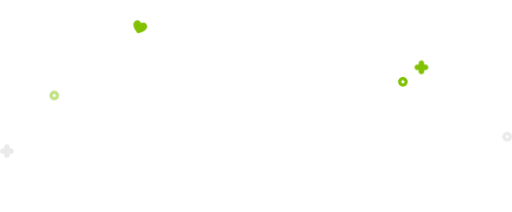
t = 0.00 s
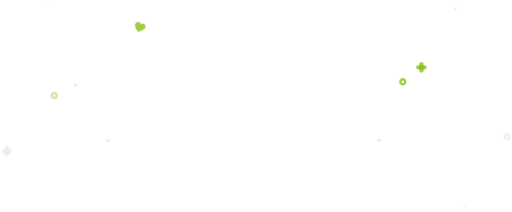
t = 0.50 s
t = 1.00 s: frame unchanged from t = 0.00 s, image omitted
t = 1.50 s: frame unchanged from t = 0.00 s, image omitted
t = 2.00 s: frame unchanged from t = 0.00 s, image omitted
t = 2.50 s: frame unchanged from t = 0.00 s, image omitted

The animated SVG that drew these frames (rendered in a browser with its animation timeline set to each time). Animation: 38 CSS @keyframes rules; one cycle of 3.00 s, repeats indefinitely.

<svg id="ed7MVufWniL1" xmlns="http://www.w3.org/2000/svg" xmlns:xlink="http://www.w3.org/1999/xlink" viewBox="0 0 1180 488" shape-rendering="geometricPrecision" text-rendering="geometricPrecision"><style><![CDATA[#ed7MVufWniL2_ts {animation: ed7MVufWniL2_ts__ts 3000ms linear infinite normal forwards}@keyframes ed7MVufWniL2_ts__ts { 0% {transform: translate(791.700012px,357.250015px) scale(0,0);animation-timing-function: cubic-bezier(0.42,0,0.58,1)} 10% {transform: translate(791.700012px,357.250015px) scale(1,1);animation-timing-function: cubic-bezier(0.42,0,0.58,1)} 20% {transform: translate(791.700012px,357.250015px) scale(0,0)} 100% {transform: translate(791.700012px,357.250015px) scale(0,0)}} #ed7MVufWniL2 {animation: ed7MVufWniL2_c_o 3000ms linear infinite normal forwards}@keyframes ed7MVufWniL2_c_o { 0% {opacity: 0;animation-timing-function: cubic-bezier(0.42,0,0.58,1)} 10% {opacity: 1;animation-timing-function: cubic-bezier(0.42,0,0.58,1)} 20% {opacity: 0} 100% {opacity: 0}} #ed7MVufWniL4_ts {animation: ed7MVufWniL4_ts__ts 3000ms linear infinite normal forwards}@keyframes ed7MVufWniL4_ts__ts { 0% {transform: translate(971.200012px,155.049995px) scale(1,1);animation-timing-function: cubic-bezier(0.42,0,0.58,1)} 10% {transform: translate(971.200012px,155.049995px) scale(0,0);animation-timing-function: cubic-bezier(0.42,0,0.58,1)} 20% {transform: translate(971.200012px,155.049995px) scale(1,1)} 100% {transform: translate(971.200012px,155.049995px) scale(1,1)}} #ed7MVufWniL4 {animation: ed7MVufWniL4_c_o 3000ms linear infinite normal forwards}@keyframes ed7MVufWniL4_c_o { 0% {opacity: 1;animation-timing-function: cubic-bezier(0.42,0,0.58,1)} 10% {opacity: 0;animation-timing-function: cubic-bezier(0.42,0,0.58,1)} 20% {opacity: 1} 100% {opacity: 1}} #ed7MVufWniL5_ts {animation: ed7MVufWniL5_ts__ts 3000ms linear infinite normal forwards}@keyframes ed7MVufWniL5_ts__ts { 0% {transform: translate(971.250061px,155px) scale(1,1);animation-timing-function: cubic-bezier(0.42,0,0.58,1)} 10% {transform: translate(971.250061px,155px) scale(0,0);animation-timing-function: cubic-bezier(0.42,0,0.58,1)} 20% {transform: translate(971.250061px,155px) scale(1,1)} 100% {transform: translate(971.250061px,155px) scale(1,1)}} #ed7MVufWniL5 {animation: ed7MVufWniL5_c_o 3000ms linear infinite normal forwards}@keyframes ed7MVufWniL5_c_o { 0% {opacity: 1;animation-timing-function: cubic-bezier(0.42,0,0.58,1)} 10% {opacity: 0;animation-timing-function: cubic-bezier(0.42,0,0.58,1)} 20% {opacity: 1} 100% {opacity: 1}} #ed7MVufWniL7_ts {animation: ed7MVufWniL7_ts__ts 3000ms linear infinite normal forwards}@keyframes ed7MVufWniL7_ts__ts { 0% {transform: translate(174.100006px,196.149994px) scale(0,0);animation-timing-function: cubic-bezier(0.42,0,0.58,1)} 10% {transform: translate(174.100006px,196.149994px) scale(1,1);animation-timing-function: cubic-bezier(0.42,0,0.58,1)} 20% {transform: translate(174.100006px,196.149994px) scale(0,0)} 100% {transform: translate(174.100006px,196.149994px) scale(0,0)}} #ed7MVufWniL7 {animation: ed7MVufWniL7_c_o 3000ms linear infinite normal forwards}@keyframes ed7MVufWniL7_c_o { 0% {opacity: 0;animation-timing-function: cubic-bezier(0.42,0,0.58,1)} 10% {opacity: 1;animation-timing-function: cubic-bezier(0.42,0,0.58,1)} 20% {opacity: 0} 100% {opacity: 0}} #ed7MVufWniL8_ts {animation: ed7MVufWniL8_ts__ts 3000ms linear infinite normal forwards}@keyframes ed7MVufWniL8_ts__ts { 0% {transform: translate(174.149994px,196.100006px) scale(0,0);animation-timing-function: cubic-bezier(0.42,0,0.58,1)} 10% {transform: translate(174.149994px,196.100006px) scale(1,1);animation-timing-function: cubic-bezier(0.42,0,0.58,1)} 20% {transform: translate(174.149994px,196.100006px) scale(0,0)} 100% {transform: translate(174.149994px,196.100006px) scale(0,0)}} #ed7MVufWniL8 {animation: ed7MVufWniL8_c_o 3000ms linear infinite normal forwards}@keyframes ed7MVufWniL8_c_o { 0% {opacity: 0;animation-timing-function: cubic-bezier(0.42,0,0.58,1)} 10% {opacity: 1;animation-timing-function: cubic-bezier(0.42,0,0.58,1)} 20% {opacity: 0} 100% {opacity: 0}} #ed7MVufWniL10_ts {animation: ed7MVufWniL10_ts__ts 3000ms linear infinite normal forwards}@keyframes ed7MVufWniL10_ts__ts { 0% {transform: translate(1050.300049px,19.05px) scale(0,0);animation-timing-function: cubic-bezier(0.42,0,0.58,1)} 10% {transform: translate(1050.300049px,19.05px) scale(1,1);animation-timing-function: cubic-bezier(0.42,0,0.58,1)} 20% {transform: translate(1050.300049px,19.05px) scale(0,0)} 100% {transform: translate(1050.300049px,19.05px) scale(0,0)}} #ed7MVufWniL10 {animation: ed7MVufWniL10_c_o 3000ms linear infinite normal forwards}@keyframes ed7MVufWniL10_c_o { 0% {opacity: 0;animation-timing-function: cubic-bezier(0.42,0,0.58,1)} 10% {opacity: 1;animation-timing-function: cubic-bezier(0.42,0,0.58,1)} 20% {opacity: 0} 100% {opacity: 0}} #ed7MVufWniL11_ts {animation: ed7MVufWniL11_ts__ts 3000ms linear infinite normal forwards}@keyframes ed7MVufWniL11_ts__ts { 0% {transform: translate(1050.300049px,19px) scale(0,0);animation-timing-function: cubic-bezier(0.42,0,0.58,1)} 10% {transform: translate(1050.300049px,19px) scale(1,1);animation-timing-function: cubic-bezier(0.42,0,0.58,1)} 20% {transform: translate(1050.300049px,19px) scale(0,0)} 100% {transform: translate(1050.300049px,19px) scale(0,0)}} #ed7MVufWniL11 {animation: ed7MVufWniL11_c_o 3000ms linear infinite normal forwards}@keyframes ed7MVufWniL11_c_o { 0% {opacity: 0;animation-timing-function: cubic-bezier(0.42,0,0.58,1)} 10% {opacity: 1;animation-timing-function: cubic-bezier(0.42,0,0.58,1)} 20% {opacity: 0} 100% {opacity: 0}} #ed7MVufWniL13_ts {animation: ed7MVufWniL13_ts__ts 3000ms linear infinite normal forwards}@keyframes ed7MVufWniL13_ts__ts { 0% {transform: translate(15.900001px,347.949997px) scale(1,1);animation-timing-function: cubic-bezier(0.42,0,0.58,1)} 10% {transform: translate(15.900001px,347.949997px) scale(0,0);animation-timing-function: cubic-bezier(0.42,0,0.58,1)} 20% {transform: translate(15.900001px,347.949997px) scale(1,1)} 100% {transform: translate(15.900001px,347.949997px) scale(1,1)}} #ed7MVufWniL13 {animation: ed7MVufWniL13_c_o 3000ms linear infinite normal forwards}@keyframes ed7MVufWniL13_c_o { 0% {opacity: 1;animation-timing-function: cubic-bezier(0.42,0,0.58,1)} 10% {opacity: 0;animation-timing-function: cubic-bezier(0.42,0,0.58,1)} 20% {opacity: 1} 100% {opacity: 1}} #ed7MVufWniL14_ts {animation: ed7MVufWniL14_ts__ts 3000ms linear infinite normal forwards}@keyframes ed7MVufWniL14_ts__ts { 0% {transform: translate(15.949999px,348px) scale(1,1);animation-timing-function: cubic-bezier(0.42,0,0.58,1)} 10% {transform: translate(15.949999px,348px) scale(0,0);animation-timing-function: cubic-bezier(0.42,0,0.58,1)} 20% {transform: translate(15.949999px,348px) scale(1,1)} 100% {transform: translate(15.949999px,348px) scale(1,1)}} #ed7MVufWniL14 {animation: ed7MVufWniL14_c_o 3000ms linear infinite normal forwards}@keyframes ed7MVufWniL14_c_o { 0% {opacity: 1;animation-timing-function: cubic-bezier(0.42,0,0.58,1)} 10% {opacity: 0;animation-timing-function: cubic-bezier(0.42,0,0.58,1)} 20% {opacity: 1} 100% {opacity: 1}} #ed7MVufWniL15_ts {animation: ed7MVufWniL15_ts__ts 3000ms linear infinite normal forwards}@keyframes ed7MVufWniL15_ts__ts { 0% {transform: translate(255.150002px,403.75px) scale(1,1);animation-timing-function: cubic-bezier(0.42,0,0.58,1)} 10% {transform: translate(255.150002px,403.75px) scale(0,0);animation-timing-function: cubic-bezier(0.42,0,0.58,1)} 20% {transform: translate(255.150002px,403.75px) scale(1,1)} 100% {transform: translate(255.150002px,403.75px) scale(1,1)}} #ed7MVufWniL15 {animation: ed7MVufWniL15_c_o 3000ms linear infinite normal forwards}@keyframes ed7MVufWniL15_c_o { 0% {opacity: 1;animation-timing-function: cubic-bezier(0.42,0,0.58,1)} 10% {opacity: 0;animation-timing-function: cubic-bezier(0.42,0,0.58,1)} 20% {opacity: 1} 100% {opacity: 1}} #ed7MVufWniL16_ts {animation: ed7MVufWniL16_ts__ts 3000ms linear infinite normal forwards}@keyframes ed7MVufWniL16_ts__ts { 0% {transform: translate(286.300003px,26.9px) scale(0,0);animation-timing-function: cubic-bezier(0.42,0,0.58,1)} 10% {transform: translate(286.300003px,26.9px) scale(1,1);animation-timing-function: cubic-bezier(0.42,0,0.58,1)} 20% {transform: translate(286.300003px,26.9px) scale(0,0)} 100% {transform: translate(286.300003px,26.9px) scale(0,0)}} #ed7MVufWniL16 {animation: ed7MVufWniL16_c_o 3000ms linear infinite normal forwards}@keyframes ed7MVufWniL16_c_o { 0% {opacity: 0;animation-timing-function: cubic-bezier(0.42,0,0.58,1)} 10% {opacity: 1;animation-timing-function: cubic-bezier(0.42,0,0.58,1)} 20% {opacity: 0} 100% {opacity: 0}} #ed7MVufWniL17_ts {animation: ed7MVufWniL17_ts__ts 3000ms linear infinite normal forwards}@keyframes ed7MVufWniL17_ts__ts { 0% {transform: translate(928.5px,188.199997px) scale(1,1);animation-timing-function: cubic-bezier(0.42,0,0.58,1)} 10% {transform: translate(928.5px,188.199997px) scale(0,0);animation-timing-function: cubic-bezier(0.42,0,0.58,1)} 20% {transform: translate(928.5px,188.199997px) scale(1,1)} 100% {transform: translate(928.5px,188.199997px) scale(1,1)}} #ed7MVufWniL17 {animation: ed7MVufWniL17_c_o 3000ms linear infinite normal forwards}@keyframes ed7MVufWniL17_c_o { 0% {opacity: 1;animation-timing-function: cubic-bezier(0.42,0,0.58,1)} 10% {opacity: 0;animation-timing-function: cubic-bezier(0.42,0,0.58,1)} 20% {opacity: 1} 100% {opacity: 1}} #ed7MVufWniL18_ts {animation: ed7MVufWniL18_ts__ts 3000ms linear infinite normal forwards}@keyframes ed7MVufWniL18_ts__ts { 0% {transform: translate(1070.900024px,476px) scale(0,0);animation-timing-function: cubic-bezier(0.42,0,0.58,1)} 10% {transform: translate(1070.900024px,476px) scale(1,1);animation-timing-function: cubic-bezier(0.42,0,0.58,1)} 20% {transform: translate(1070.900024px,476px) scale(0,0)} 100% {transform: translate(1070.900024px,476px) scale(0,0)}} #ed7MVufWniL18 {animation: ed7MVufWniL18_c_o 3000ms linear infinite normal forwards}@keyframes ed7MVufWniL18_c_o { 0% {opacity: 0;animation-timing-function: cubic-bezier(0.42,0,0.58,1)} 10% {opacity: 1;animation-timing-function: cubic-bezier(0.42,0,0.58,1)} 20% {opacity: 0} 100% {opacity: 0}} #ed7MVufWniL19_ts {animation: ed7MVufWniL19_ts__ts 3000ms linear infinite normal forwards}@keyframes ed7MVufWniL19_ts__ts { 0% {transform: translate(1168.900024px,314.699982px) scale(1,1);animation-timing-function: cubic-bezier(0.42,0,0.58,1)} 10% {transform: translate(1168.900024px,314.699982px) scale(0,0);animation-timing-function: cubic-bezier(0.42,0,0.58,1)} 20% {transform: translate(1168.900024px,314.699982px) scale(1,1)} 100% {transform: translate(1168.900024px,314.699982px) scale(1,1)}} #ed7MVufWniL19 {animation: ed7MVufWniL19_c_o 3000ms linear infinite normal forwards}@keyframes ed7MVufWniL19_c_o { 0% {opacity: 1;animation-timing-function: cubic-bezier(0.42,0,0.58,1)} 10% {opacity: 0;animation-timing-function: cubic-bezier(0.42,0,0.58,1)} 20% {opacity: 1} 100% {opacity: 1}} #ed7MVufWniL20_ts {animation: ed7MVufWniL20_ts__ts 3000ms linear infinite normal forwards}@keyframes ed7MVufWniL20_ts__ts { 0% {transform: translate(112.400002px,9.5px) scale(0,0);animation-timing-function: cubic-bezier(0.42,0,0.58,1)} 10% {transform: translate(112.400002px,9.5px) scale(1,1);animation-timing-function: cubic-bezier(0.42,0,0.58,1)} 20% {transform: translate(112.400002px,9.5px) scale(0,0)} 100% {transform: translate(112.400002px,9.5px) scale(0,0)}} #ed7MVufWniL20 {animation: ed7MVufWniL20_c_o 3000ms linear infinite normal forwards}@keyframes ed7MVufWniL20_c_o { 0% {opacity: 0;animation-timing-function: cubic-bezier(0.42,0,0.58,1)} 10% {opacity: 1;animation-timing-function: cubic-bezier(0.42,0,0.58,1)} 20% {opacity: 0} 100% {opacity: 0}} #ed7MVufWniL21_ts {animation: ed7MVufWniL21_ts__ts 3000ms linear infinite normal forwards}@keyframes ed7MVufWniL21_ts__ts { 0% {transform: translate(125.099998px,219.799988px) scale(1,1);animation-timing-function: cubic-bezier(0.42,0,0.58,1)} 10% {transform: translate(125.099998px,219.799988px) scale(0,0);animation-timing-function: cubic-bezier(0.42,0,0.58,1)} 20% {transform: translate(125.099998px,219.799988px) scale(1,1)} 100% {transform: translate(125.099998px,219.799988px) scale(1,1)}} #ed7MVufWniL21 {animation: ed7MVufWniL21_c_o 3000ms linear infinite normal forwards}@keyframes ed7MVufWniL21_c_o { 0% {opacity: 1;animation-timing-function: cubic-bezier(0.42,0,0.58,1)} 10% {opacity: 0;animation-timing-function: cubic-bezier(0.42,0,0.58,1)} 20% {opacity: 1} 100% {opacity: 1}} #ed7MVufWniL22_ts {animation: ed7MVufWniL22_ts__ts 3000ms linear infinite normal forwards}@keyframes ed7MVufWniL22_ts__ts { 0% {transform: translate(874.502045px,323.28894px) scale(0,0);animation-timing-function: cubic-bezier(0.42,0,0.58,1)} 10% {transform: translate(874.502045px,323.28894px) scale(1,1);animation-timing-function: cubic-bezier(0.42,0,0.58,1)} 20% {transform: translate(874.502045px,323.28894px) scale(0,0)} 100% {transform: translate(874.502045px,323.28894px) scale(0,0)}} #ed7MVufWniL22 {animation: ed7MVufWniL22_c_o 3000ms linear infinite normal forwards}@keyframes ed7MVufWniL22_c_o { 0% {opacity: 0;animation-timing-function: cubic-bezier(0.42,0,0.58,1)} 10% {opacity: 1;animation-timing-function: cubic-bezier(0.42,0,0.58,1)} 20% {opacity: 0} 100% {opacity: 0}} #ed7MVufWniL23_ts {animation: ed7MVufWniL23_ts__ts 3000ms linear infinite normal forwards}@keyframes ed7MVufWniL23_ts__ts { 0% {transform: translate(323.302063px,61.388945px) scale(1,1);animation-timing-function: cubic-bezier(0.42,0,0.58,1)} 10% {transform: translate(323.302063px,61.388945px) scale(0,0);animation-timing-function: cubic-bezier(0.42,0,0.58,1)} 20% {transform: translate(323.302063px,61.388945px) scale(1,1)} 100% {transform: translate(323.302063px,61.388945px) scale(1,1)}} #ed7MVufWniL23 {animation: ed7MVufWniL23_c_o 3000ms linear infinite normal forwards}@keyframes ed7MVufWniL23_c_o { 0% {opacity: 1;animation-timing-function: cubic-bezier(0.42,0,0.58,1)} 10% {opacity: 0;animation-timing-function: cubic-bezier(0.42,0,0.58,1)} 20% {opacity: 1} 100% {opacity: 1}} #ed7MVufWniL24_ts {animation: ed7MVufWniL24_ts__ts 3000ms linear infinite normal forwards}@keyframes ed7MVufWniL24_ts__ts { 0% {transform: translate(248.604828px,323.411621px) scale(0,0);animation-timing-function: cubic-bezier(0.42,0,0.58,1)} 10% {transform: translate(248.604828px,323.411621px) scale(1,1);animation-timing-function: cubic-bezier(0.42,0,0.58,1)} 20% {transform: translate(248.604828px,323.411621px) scale(0,0)} 100% {transform: translate(248.604828px,323.411621px) scale(0,0)}} #ed7MVufWniL24 {animation: ed7MVufWniL24_c_o 3000ms linear infinite normal forwards}@keyframes ed7MVufWniL24_c_o { 0% {opacity: 0;animation-timing-function: cubic-bezier(0.42,0,0.58,1)} 10% {opacity: 1;animation-timing-function: cubic-bezier(0.42,0,0.58,1)} 20% {opacity: 0} 100% {opacity: 0}}]]></style><g id="ed7MVufWniL2_ts" transform="translate(791.700012,357.250015) scale(0,0)"><path id="ed7MVufWniL2" d="M780.7,338.2L812.2,349.3L802.7,376.3L771.2,365.2L780.7,338.2Z" transform="translate(-791.700012,-357.250015)" opacity="0" fill="none" stroke="none" stroke-width="1"/></g><g id="ed7MVufWniL3" transform="matrix(1 0 0 1 0 0.000001)"><g id="ed7MVufWniL4_ts" transform="translate(971.200012,155.049995) scale(1,1)"><path id="ed7MVufWniL4" d="M971.2,139.2C974.7,139.2,977.5,141.8,977.5,145.1L977.5,165C977.5,168.2,974.7,170.9,971.2,170.9C967.7,170.9,964.9,168.3,964.9,165L964.9,145C964.9,141.8,967.7,139.2,971.2,139.2Z" transform="translate(-971.200012,-155.049995)" clip-rule="evenodd" fill="rgb(129,193,3)" fill-rule="evenodd" stroke="none" stroke-width="1"/></g><g id="ed7MVufWniL5_ts" transform="translate(971.250061,155) scale(1,1)"><path id="ed7MVufWniL5" d="M955.4,155C955.4,151.5,958,148.7,961.3,148.7L981.2,148.7C984.4,148.7,987.1,151.5,987.1,155C987.1,158.5,984.5,161.3,981.2,161.3L961.3,161.3C958,161.3,955.4,158.5,955.4,155Z" transform="translate(-971.250061,-155)" clip-rule="evenodd" fill="rgb(129,193,3)" fill-rule="evenodd" stroke="none" stroke-width="1"/></g></g><g id="ed7MVufWniL6" transform="matrix(1 0 0 1 0.000001 0.000001)"><g id="ed7MVufWniL7_ts" transform="translate(174.100006,196.149994) scale(0,0)"><path id="ed7MVufWniL7" d="M174.1,180.3C177.6,180.3,180.4,182.9,180.4,186.2L180.4,206.1C180.4,209.3,177.6,212,174.1,212C170.6,212,167.8,209.4,167.8,206.1L167.8,186.2C167.8,182.9,170.6,180.3,174.1,180.3Z" transform="translate(-174.100006,-196.149994)" opacity="0" clip-rule="evenodd" fill="rgb(129,193,3)" fill-rule="evenodd" stroke="none" stroke-width="1"/></g><g id="ed7MVufWniL8_ts" transform="translate(174.149994,196.100006) scale(0,0)"><path id="ed7MVufWniL8" d="M158.3,196.1C158.3,192.6,160.9,189.8,164.2,189.8L184.1,189.8C187.3,189.8,190,192.6,190,196.1C190,199.6,187.4,202.4,184.1,202.4L164.2,202.4C160.9,202.4,158.3,199.6,158.3,196.1Z" transform="translate(-174.149994,-196.100006)" opacity="0" clip-rule="evenodd" fill="rgb(129,193,3)" fill-rule="evenodd" stroke="none" stroke-width="1"/></g></g><g id="ed7MVufWniL9"><g id="ed7MVufWniL10_ts" transform="translate(1050.300049,19.05) scale(0,0)"><path id="ed7MVufWniL10" d="M1050.3,3.2C1053.8,3.2,1056.6,5.8,1056.6,9.1L1056.6,29C1056.6,32.2,1053.8,34.9,1050.3,34.9C1046.8,34.9,1044,32.3,1044,29L1044,9C1044,5.8,1046.8,3.2,1050.3,3.2Z" transform="translate(-1050.300049,-19.05)" opacity="0" clip-rule="evenodd" fill="rgb(192,224,129)" fill-rule="evenodd" stroke="none" stroke-width="1"/></g><g id="ed7MVufWniL11_ts" transform="translate(1050.300049,19) scale(0,0)"><path id="ed7MVufWniL11" d="M1034.5,19C1034.5,15.5,1037.1,12.7,1040.4,12.7L1060.3,12.7C1063.5,12.7,1066.1,15.5,1066.1,19C1066.1,22.5,1063.5,25.3,1060.3,25.3L1040.4,25.3C1037.1,25.3,1034.5,22.5,1034.5,19Z" transform="translate(-1050.300049,-19)" opacity="0" clip-rule="evenodd" fill="rgb(192,224,129)" fill-rule="evenodd" stroke="none" stroke-width="1"/></g></g><g id="ed7MVufWniL12" transform="matrix(1 0 0 1 0.000001 0)"><g id="ed7MVufWniL13_ts" transform="translate(15.900001,347.949997) scale(1,1)"><path id="ed7MVufWniL13" d="M15.9,332.1C19.4,332.1,22.2,334.7,22.2,338L22.2,357.9C22.2,361.1,19.4,363.8,15.9,363.8C12.4,363.8,9.6,361.2,9.6,357.9L9.6,338C9.6,334.8,12.4,332.1,15.9,332.1Z" transform="translate(-15.900001,-347.949997)" clip-rule="evenodd" fill="rgb(234,234,234)" fill-rule="evenodd" stroke="none" stroke-width="1"/></g><g id="ed7MVufWniL14_ts" transform="translate(15.949999,348) scale(1,1)"><path id="ed7MVufWniL14" d="M0.1,348C0.1,344.5,2.7,341.7,6,341.7L25.9,341.7C29.1,341.7,31.8,344.5,31.8,348C31.8,351.5,29.2,354.3,25.9,354.3L6,354.3C2.7,354.3,0.1,351.4,0.1,348Z" transform="translate(-15.949999,-348)" clip-rule="evenodd" fill="rgb(234,234,234)" fill-rule="evenodd" stroke="none" stroke-width="1"/></g></g><g id="ed7MVufWniL15_ts" transform="translate(255.150002,403.75) scale(1,1)"><path id="ed7MVufWniL15" d="M234.8,395.5L266.4,384.9L275.5,412L243.9,422.6L234.8,395.5Z" transform="translate(-255.150002,-403.75)" fill="none" stroke="none" stroke-width="1"/></g><g id="ed7MVufWniL16_ts" transform="translate(286.300003,26.9) scale(0,0)"><path id="ed7MVufWniL16" d="M277,7L307.4,20.8L295.6,46.8L265.2,33L277,7Z" transform="translate(-286.300003,-26.9)" opacity="0" fill="none" stroke="none" stroke-width="1"/></g><g id="ed7MVufWniL17_ts" transform="translate(928.5,188.199997) scale(1,1)"><path id="ed7MVufWniL17" d="M928.5,191.9C930.5,191.9,932.2,190.2,932.2,188.2C932.2,186.2,930.5,184.5,928.5,184.5C926.5,184.5,924.8,186.2,924.8,188.2C924.8,190.2,926.5,191.9,928.5,191.9ZM928.5,199.3C934.6,199.3,939.6,194.3,939.6,188.2C939.6,182.1,934.6,177.1,928.5,177.1C922.4,177.1,917.4,182.1,917.4,188.2C917.5,194.3,922.4,199.3,928.5,199.3Z" transform="translate(-928.5,-188.199997)" clip-rule="evenodd" fill="rgb(129,193,3)" fill-rule="evenodd" stroke="none" stroke-width="1"/></g><g id="ed7MVufWniL18_ts" transform="translate(1070.900024,476) scale(0,0)"><path id="ed7MVufWniL18" d="M1070.9,479.8C1072.9,479.8,1074.6,478.1,1074.6,476.1C1074.6,474.1,1072.9,472.4,1070.9,472.4C1068.9,472.4,1067.2,474.1,1067.2,476.1C1067.2,478.1,1068.8,479.8,1070.9,479.8ZM1070.9,487.1C1077,487.1,1082,482.1,1082,476C1082,469.9,1077,464.9,1070.9,464.9C1064.8,464.9,1059.8,469.9,1059.8,476C1059.8,482.2,1064.8,487.1,1070.9,487.1Z" transform="translate(-1070.900024,-476)" opacity="0" clip-rule="evenodd" fill="rgb(192,224,129)" fill-rule="evenodd" stroke="none" stroke-width="1"/></g><g id="ed7MVufWniL19_ts" transform="translate(1168.900024,314.699982) scale(1,1)"><path id="ed7MVufWniL19" d="M1168.9,318.4C1170.9,318.4,1172.6,316.7,1172.6,314.7C1172.6,312.7,1170.9,311,1168.9,311C1166.9,311,1165.2,312.7,1165.2,314.7C1165.2,316.8,1166.9,318.4,1168.9,318.4ZM1168.9,325.8C1175,325.8,1180,320.8,1180,314.7C1180,308.6,1175,303.6,1168.9,303.6C1162.8,303.6,1157.8,308.6,1157.8,314.7C1157.9,320.9,1162.8,325.8,1168.9,325.8Z" transform="translate(-1168.900024,-314.699982)" clip-rule="evenodd" fill="rgb(234,234,234)" fill-rule="evenodd" stroke="none" stroke-width="1"/></g><g id="ed7MVufWniL20_ts" transform="translate(112.400002,9.5) scale(0,0)"><path id="ed7MVufWniL20" d="M112.4,12.7C114.4,12.7,116.1,11.3,116.1,9.5C116.1,7.8,114.4,6.3,112.4,6.3C110.4,6.3,108.7,7.7,108.7,9.5C108.7,11.2,110.4,12.7,112.4,12.7ZM112.4,19C118.5,19,123.5,14.8,123.5,9.5C123.5,4.3,118.5,0,112.4,0C106.3,0,101.3,4.2,101.3,9.5C101.3,14.7,106.3,19,112.4,19Z" transform="translate(-112.400002,-9.5)" opacity="0" clip-rule="evenodd" fill="rgb(192,224,129)" fill-rule="evenodd" stroke="none" stroke-width="1"/></g><g id="ed7MVufWniL21_ts" transform="translate(125.099998,219.799988) scale(1,1)"><path id="ed7MVufWniL21" d="M125.1,223.5C127.1,223.5,128.8,221.8,128.8,219.8C128.8,217.8,127.1,216.1,125.1,216.1C123.1,216.1,121.4,217.8,121.4,219.8C121.4,221.9,123,223.5,125.1,223.5ZM125.1,230.9C131.2,230.9,136.2,225.9,136.2,219.8C136.2,213.7,131.2,208.7,125.1,208.7C119,208.7,114,213.7,114,219.8C114,226,119,230.9,125.1,230.9Z" transform="translate(-125.099998,-219.799988)" clip-rule="evenodd" fill="rgb(192,224,129)" fill-rule="evenodd" stroke="none" stroke-width="1"/></g><g id="ed7MVufWniL22_ts" transform="translate(874.502045,323.28894) scale(0,0)"><path id="ed7MVufWniL22" d="M858.6,318.9C858.8,314,860.9,310.6,865.1,309.2C869.1,307.9,872.9,308.9,875.1,312.9C876.1,314.8,877,314.7,878.8,314.1C882.9,312.8,886.6,313.7,888.9,317.6C891.3,321.7,890.8,325.7,887.6,329.2C882.9,334.3,876.4,336,870,337.8C869,338.1,868,337.8,867.4,337C863.1,331.5,859.1,325.8,858.6,318.9Z" transform="translate(-874.502045,-323.28894)" opacity="0" fill="rgb(129,192,3)" stroke="none" stroke-width="1"/></g><g id="ed7MVufWniL23_ts" transform="translate(323.302063,61.388945) scale(1,1)"><path id="ed7MVufWniL23" d="M307.4,57C307.6,52.1,309.7,48.7,313.9,47.3C317.9,46,321.7,47,323.9,51C324.9,52.9,325.8,52.8,327.6,52.2C331.7,50.9,335.4,51.8,337.7,55.7C340.1,59.8,339.6,63.8,336.4,67.3C331.7,72.4,325.2,74.1,318.8,75.9C317.8,76.2,316.8,75.9,316.2,75.1C311.9,69.7,307.9,64,307.4,57Z" transform="translate(-323.302063,-61.388945)" fill="rgb(129,192,3)" stroke="none" stroke-width="1"/></g><g id="ed7MVufWniL24_ts" transform="translate(248.604828,323.411621) scale(0,0)"><path id="ed7MVufWniL24" d="M236.5,331.7C233.1,328.2,232.1,324.3,234.1,320.3C236,316.5,239.3,314.5,243.7,315.7C245.8,316.3,246.3,315.6,247.2,313.9C249.1,310.1,252.3,308,256.7,309.1C261.3,310.2,263.9,313.4,264.1,318.1C264.5,325,261.2,330.9,258,336.7C257.5,337.7,256.6,338.1,255.6,338C248.7,337.2,241.8,336.1,236.5,331.7Z" transform="translate(-248.604828,-323.411621)" opacity="0" fill="rgb(129,192,3)" stroke="none" stroke-width="1"/></g></svg>
